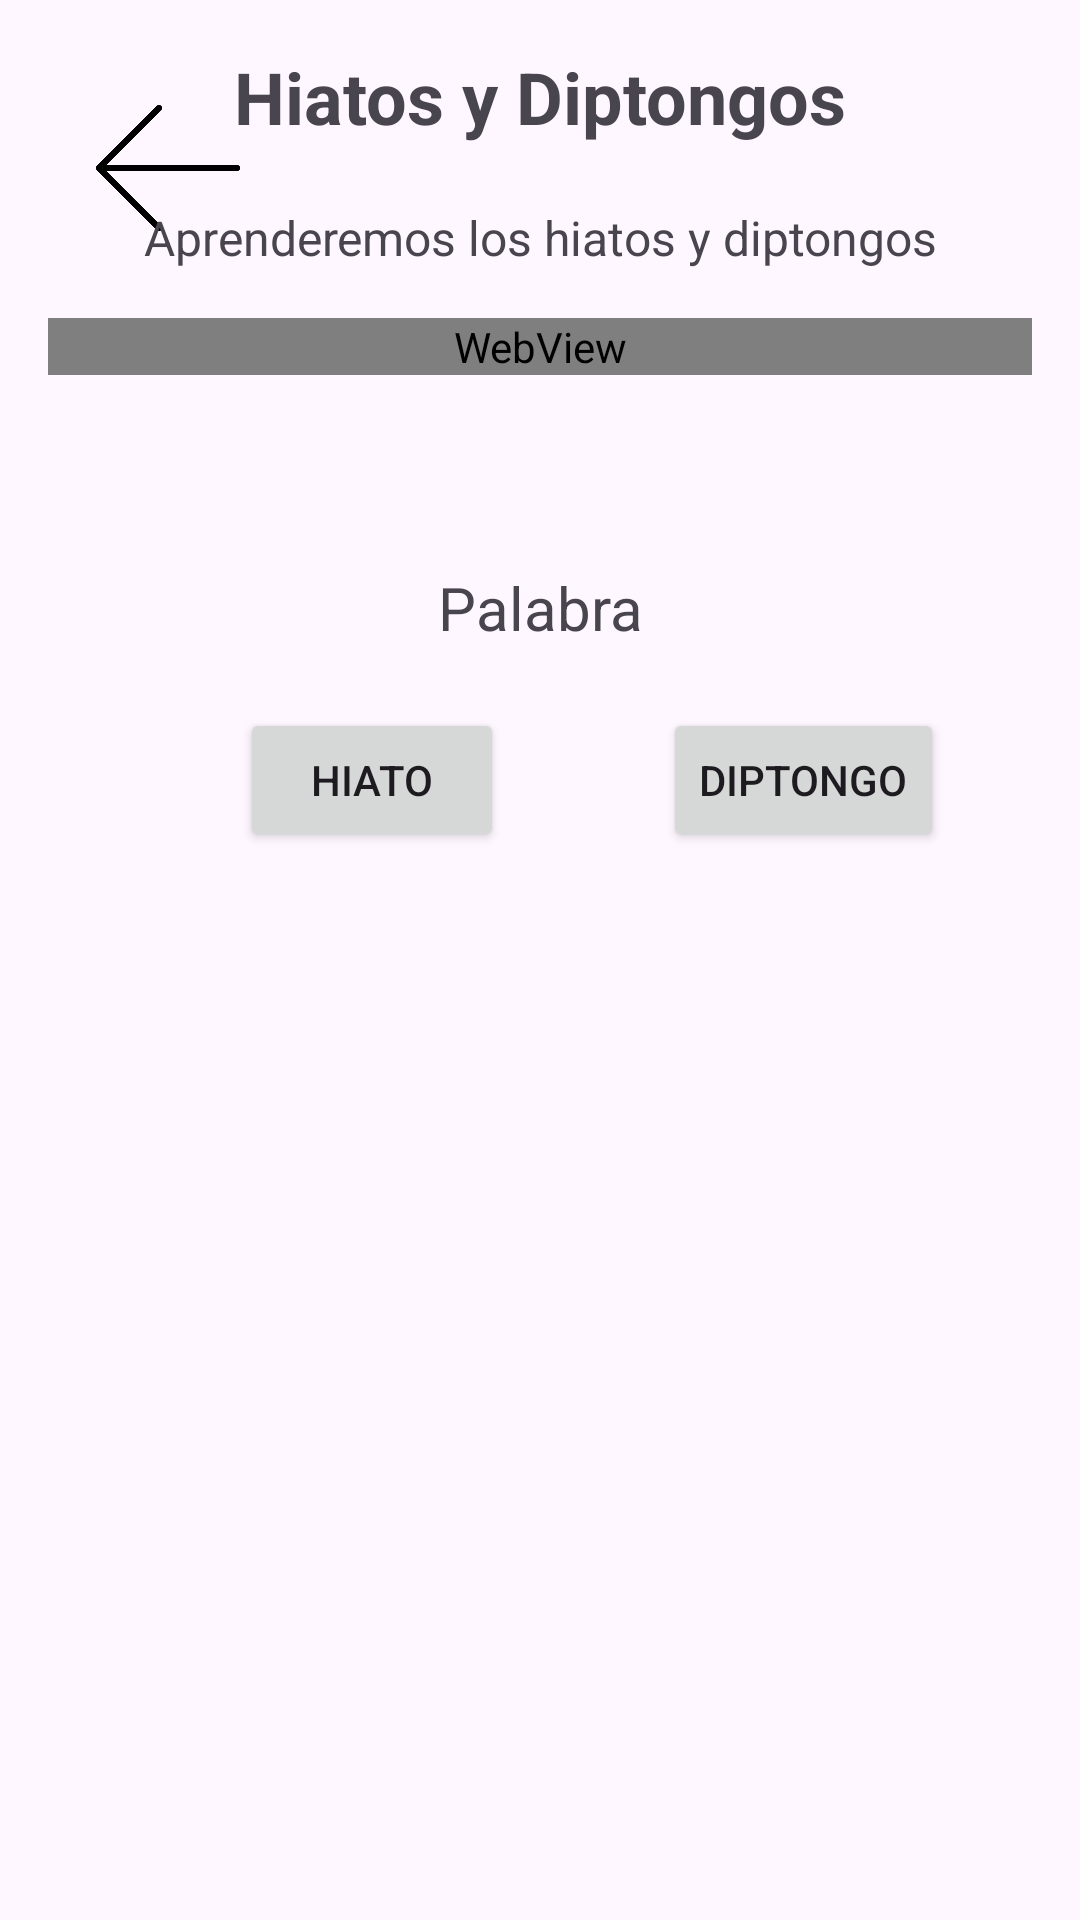

Produce the Android XML layout that renders to this screen, including the resource entries it uses.
<!-- AndroidManifest.xml: application theme Theme.AprendeConmigo1 -->
<!-- res/layout/activity_hiatosydiptongos.xml -->
<?xml version="1.0" encoding="utf-8"?>
<androidx.constraintlayout.widget.ConstraintLayout xmlns:android="http://schemas.android.com/apk/res/android"
    xmlns:app="http://schemas.android.com/apk/res-auto"
    xmlns:tools="http://schemas.android.com/tools"
    android:id="@+id/main"
    android:layout_width="match_parent"
    android:layout_height="match_parent"
    tools:context=".hiatosydiptongos"
    android:orientation="vertical"
    android:background="@drawable/cut_card_background"
    android:padding="16dp">

    
    <ImageButton
        android:id="@+id/btnBack"
        android:layout_width="48dp"
        android:layout_height="48dp"
        android:layout_gravity="start"
        android:layout_margin="16dp"
        android:background="?attr/selectableItemBackgroundBorderless"
        android:contentDescription="Botón de volver"
        android:scaleType="centerInside"
        android:src="@drawable/atras2"
        app:layout_constraintStart_toStartOf="parent"
        app:layout_constraintTop_toTopOf="parent" />

    
    <TextView
        android:id="@+id/tv_titulo"
        android:layout_width="wrap_content"
        android:layout_height="wrap_content"
        android:text="Hiatos y Diptongos"
        android:textSize="24sp"
        android:textStyle="bold"
        android:layout_marginBottom="16dp"
        app:layout_constraintTop_toTopOf="parent"
        app:layout_constraintStart_toStartOf="parent"
        app:layout_constraintEnd_toEndOf="parent"
        android:gravity="center" />

    
    <TextView
        android:id="@+id/tv_descripcion"
        android:layout_width="0dp"
        android:layout_height="wrap_content"
        android:layout_marginTop="20dp"
        android:gravity="center"
        android:text="Aprenderemos los hiatos y diptongos"
        android:textSize="16sp"
        app:layout_constraintEnd_toEndOf="parent"
        app:layout_constraintHorizontal_bias="0.0"
        app:layout_constraintStart_toStartOf="parent"
        app:layout_constraintTop_toBottomOf="@id/tv_titulo" />

    
    <WebView
        android:id="@+id/webview"
        android:layout_width="0dp"
        android:layout_height="wrap_content"
        android:layout_marginTop="16dp"
        app:layout_constraintEnd_toEndOf="parent"
        app:layout_constraintStart_toStartOf="parent"
        app:layout_constraintTop_toBottomOf="@id/tv_descripcion" />

    

    

    <TextView
        android:id="@+id/tv_palabra"
        android:layout_width="wrap_content"
        android:layout_height="wrap_content"
        android:layout_marginTop="64dp"
        android:gravity="center"
        android:text="Palabra"
        android:textSize="20sp"
        app:layout_constraintEnd_toEndOf="parent"
        app:layout_constraintStart_toStartOf="parent"
        app:layout_constraintTop_toBottomOf="@id/webview" />

    

    <Button
        android:id="@+id/btn_hiato"
        android:layout_width="wrap_content"
        android:layout_height="wrap_content"
        android:layout_marginStart="64dp"
        android:layout_marginTop="20dp"
        android:text="Hiato"
        app:layout_constraintStart_toStartOf="parent"
        app:layout_constraintTop_toBottomOf="@id/tv_palabra" />

    <Button
        android:id="@+id/btn_diptongo"
        android:layout_width="wrap_content"
        android:layout_height="wrap_content"
        android:layout_marginTop="20dp"
        android:text="Diptongo"
        app:layout_constraintEnd_toEndOf="parent"
        app:layout_constraintHorizontal_bias="0.642"
        app:layout_constraintStart_toEndOf="@+id/btn_hiato"
        app:layout_constraintTop_toBottomOf="@id/tv_palabra" />

    <TextView
        android:id="@+id/tv_resultado"
        android:layout_width="wrap_content"
        android:layout_height="wrap_content"
        android:textSize="18sp"
        app:layout_constraintTop_toBottomOf="@id/btn_hiato"
        app:layout_constraintStart_toStartOf="parent"
        app:layout_constraintEnd_toEndOf="parent"
        android:layout_marginTop="20dp"/>

</androidx.constraintlayout.widget.ConstraintLayout>
<!-- resources referenced by this layout -->
<resources>
  <!-- drawable atras2: png bitmap (drawable, 21642 bytes) -->
  <style name="Theme.AprendeConmigo1" parent="Base.Theme.AprendeConmigo1" />
  <style name="Base.Theme.AprendeConmigo1" parent="Theme.Material3.DayNight.NoActionBar">
          
          
      </style>
</resources>
